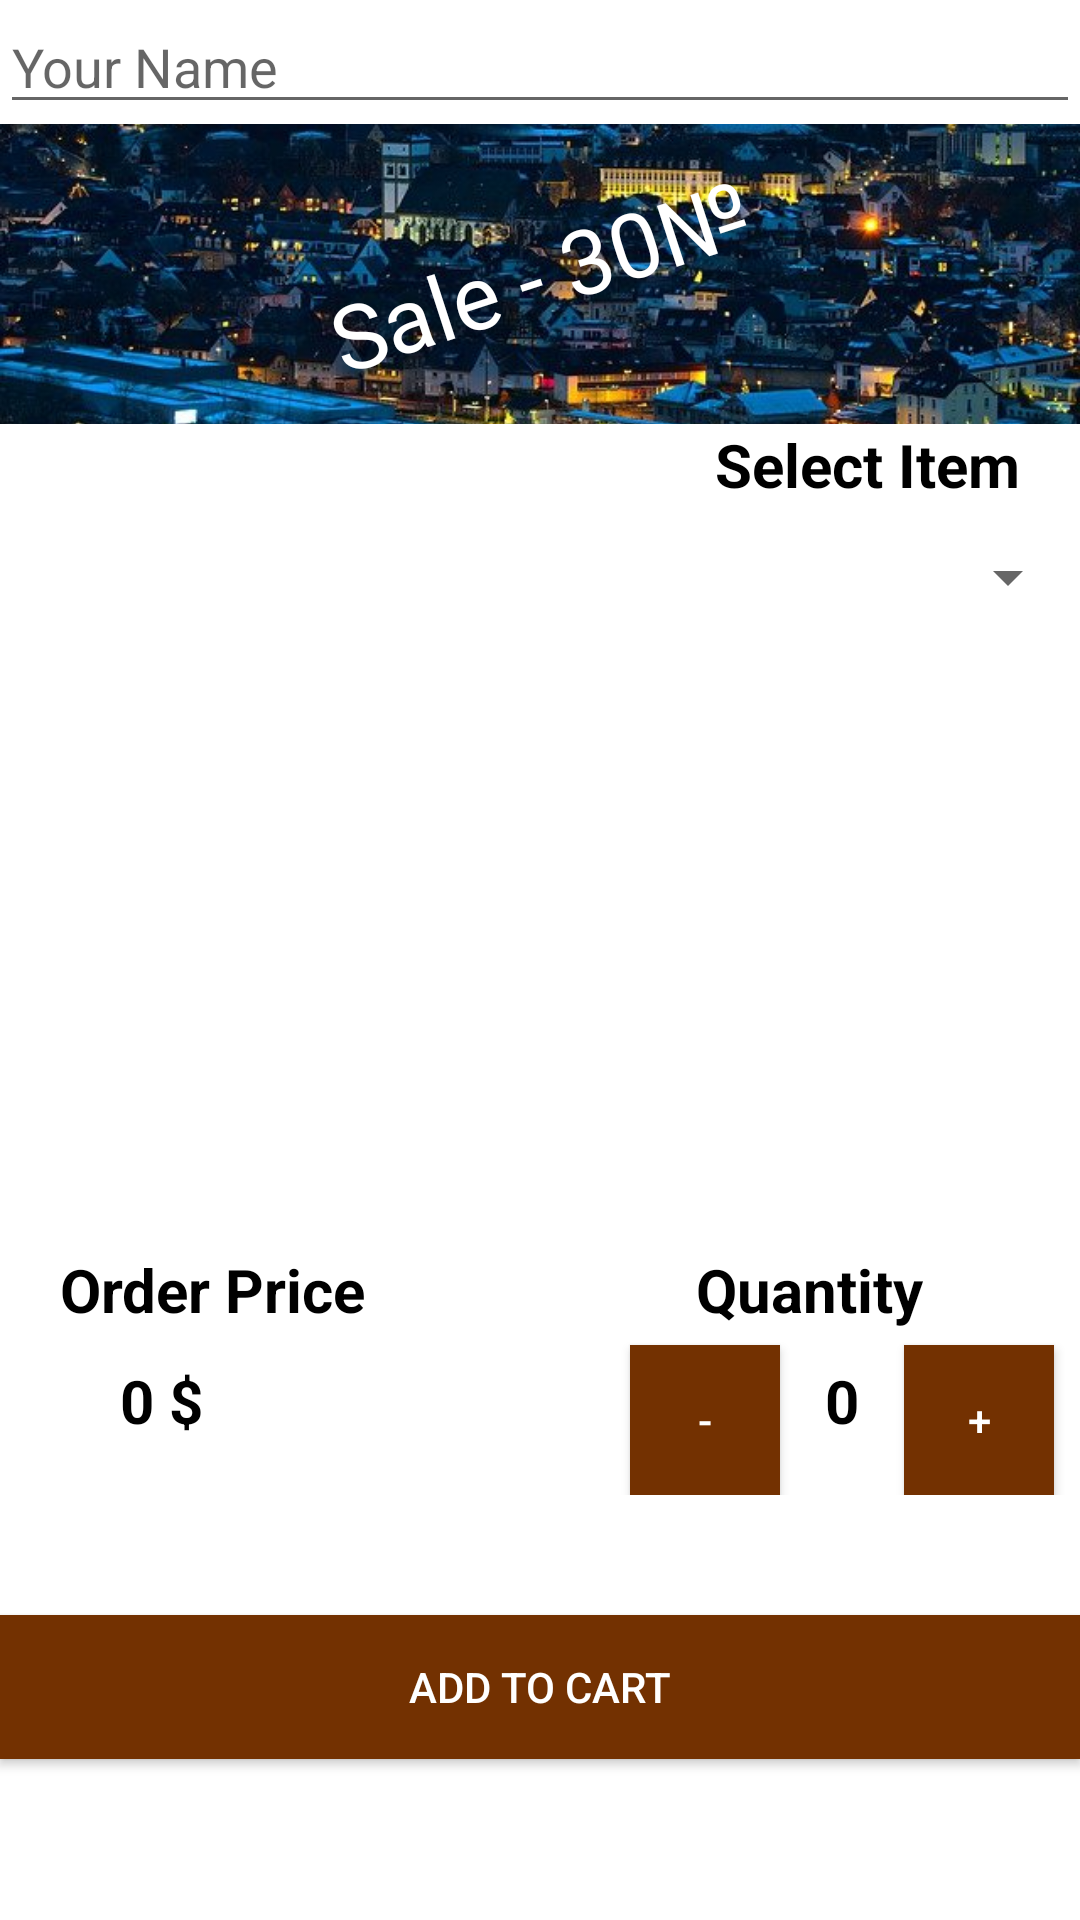

The Android layout XML behind this screen, and the referenced resources:
<!-- AndroidManifest.xml: application theme Theme.MusicShop -->
<!-- res/layout/activity_main.xml -->
<?xml version="1.0" encoding="utf-8"?>
<LinearLayout xmlns:android="http://schemas.android.com/apk/res/android"
    xmlns:app="http://schemas.android.com/apk/res-auto"
    xmlns:tools="http://schemas.android.com/tools"
    android:orientation="vertical"
    android:layout_margin="8dp"
    android:layout_width="match_parent"
    android:layout_height="match_parent"
    tools:context=".MainActivity">

    <EditText
        android:id="@+id/nameEdiText"
        android:hint="Your Name"
        android:layout_width="match_parent"
        android:layout_height="wrap_content"
        android:ems="10"
        android:inputType="textPersonName" />
    <RelativeLayout
        android:layout_width="match_parent"
        android:layout_height="wrap_content">
        <ImageView
            android:layout_width="match_parent"
            android:scaleType="centerCrop"
            android:src="@drawable/town"
            android:layout_height="100dp" />

        <TextView
            android:layout_width="wrap_content"
            android:rotation="-18"
            android:layout_height="wrap_content"
            android:layout_centerInParent="true"
            android:fontFamily="@font/aclonica"
            android:text="Sale - 30№"
            android:textColor="@color/white"
            android:textSize="30sp" />
    </RelativeLayout>
    <TextView
        android:layout_width="wrap_content"
        android:layout_marginEnd="20dp"
        android:textColor="@color/black"
        android:textStyle="bold"
        android:layout_gravity="end"
        android:textSize="20sp"
        android:text="Select Item"
        android:layout_height="wrap_content"/>

    <Spinner
        android:id="@+id/spinner"
        android:layout_width="match_parent"
        android:layout_height="wrap_content"
        android:minHeight="48dp">


    </Spinner>

    <ImageView
        android:id="@+id/imageView2"
        android:layout_width="250dp"
        android:layout_gravity="center_horizontal"
        android:scaleType="centerCrop"
        android:layout_height="200dp"
        app:srcCompat="@drawable/guitar" />

    <RelativeLayout
        android:layout_width="match_parent"
        android:layout_height="wrap_content">

        <TextView
            android:id="@+id/priceTitleTextView"
            android:layout_width="wrap_content"
            android:layout_height="wrap_content"
            android:text="Order Price"
            android:textColor="@color/black"
            android:layout_marginStart="20dp"
            android:textSize="20sp"
            android:textStyle="bold" />
        <TextView
            android:id="@+id/priceTextVew"
            android:layout_below="@id/priceTitleTextView"
            android:layout_width="wrap_content"
            android:layout_height="wrap_content"
            android:text="0"
            android:textColor="@color/black"
            android:layout_marginStart="40dp"
            android:layout_marginTop="10dp"
            android:textSize="20sp"
            android:textStyle="bold" />
        <TextView
            android:id="@+id/currencyTextVew"
            android:layout_below="@id/priceTitleTextView"
            android:layout_width="wrap_content"
            android:layout_height="wrap_content"
            android:text="$"
            android:layout_toRightOf="@id/priceTextVew"
            android:textColor="@color/black"
            android:layout_marginStart="5dp"
            android:layout_marginTop="10dp"
            android:textSize="20sp"
            android:textStyle="bold" />
        <TextView
            android:id="@+id/quantityTitleTextView"
            android:layout_width="wrap_content"
            android:layout_height="wrap_content"
            android:text="Quantity"
            android:layout_toRightOf="@id/priceTitleTextView"
            android:textColor="@color/black"
            android:layout_marginStart="110dp"
            android:textSize="20sp"
            android:textStyle="bold" />
        <Button
            android:layout_alignParentStart="true"
            android:onClick="decreaseQuantity"
            android:id="@+id/minusButton"
            android:layout_below="@id/quantityTitleTextView"
            android:textColor="@color/white"
            android:text="-"
            android:layout_marginTop="5dp"
            android:layout_width="50dp"
            android:layout_marginStart="210dp"
            android:background="@color/colorPrimaryDark"
            android:layout_height="50dp" />

        <TextView
            android:id="@+id/quantityTextVew"
            android:layout_width="wrap_content"
            android:layout_height="wrap_content"
            android:layout_below="@id/priceTitleTextView"
            android:layout_marginStart="15dp"
            android:layout_marginTop="10dp"
            android:layout_toRightOf="@id/minusButton"
            android:text="0"
            android:textColor="@color/black"
            android:textSize="20sp"
            android:textStyle="bold" />
        <Button
            android:layout_toRightOf="@id/quantityTextVew"
            android:id="@+id/plusButton"
            android:layout_below="@id/quantityTitleTextView"
            android:textColor="@color/white"
            android:onClick="increaseQuantity"
            android:text="+"
            android:layout_marginTop="5dp"
            android:layout_width="50dp"
            android:layout_marginStart="15dp"
            android:background="@color/colorPrimaryDark"
            android:layout_height="50dp" />

    </RelativeLayout>
    <Button
        android:text="Add to Cart"
        android:onClick="addToCart"
        android:layout_marginTop="40dp"
        android:background="@color/colorPrimaryDark"
        android:textColor="@color/white"
        android:layout_width="match_parent"
        android:layout_height="wrap_content"/>
</LinearLayout>
<!-- resources referenced by this layout -->
<resources>
  <color name="black">#FF000000</color>
  <color name="colorPrimaryDark">#733101</color>
  <color name="white">#FFFFFFFF</color>
  <!-- drawable town: jpg bitmap (drawable-v24, 87579 bytes) -->
  <style name="Theme.MusicShop" parent="Theme.MaterialComponents.DayNight.DarkActionBar">
          
          <item name="colorPrimary">@color/purple_500</item>
          <item name="colorPrimaryVariant">@color/purple_700</item>
          <item name="colorOnPrimary">@color/white</item>
          
          <item name="colorSecondary">@color/teal_200</item>
          <item name="colorSecondaryVariant">@color/teal_700</item>
          <item name="colorOnSecondary">@color/black</item>
          
          <item name="android:statusBarColor" tools:targetApi="l">?attr/colorPrimaryVariant</item>
          
      </style>
  <color name="purple_500">#FF6200EE</color>
  <color name="purple_700">#FF3700B3</color>
  <color name="teal_200">#FF03DAC5</color>
  <color name="teal_700">#FF018786</color>
</resources>
